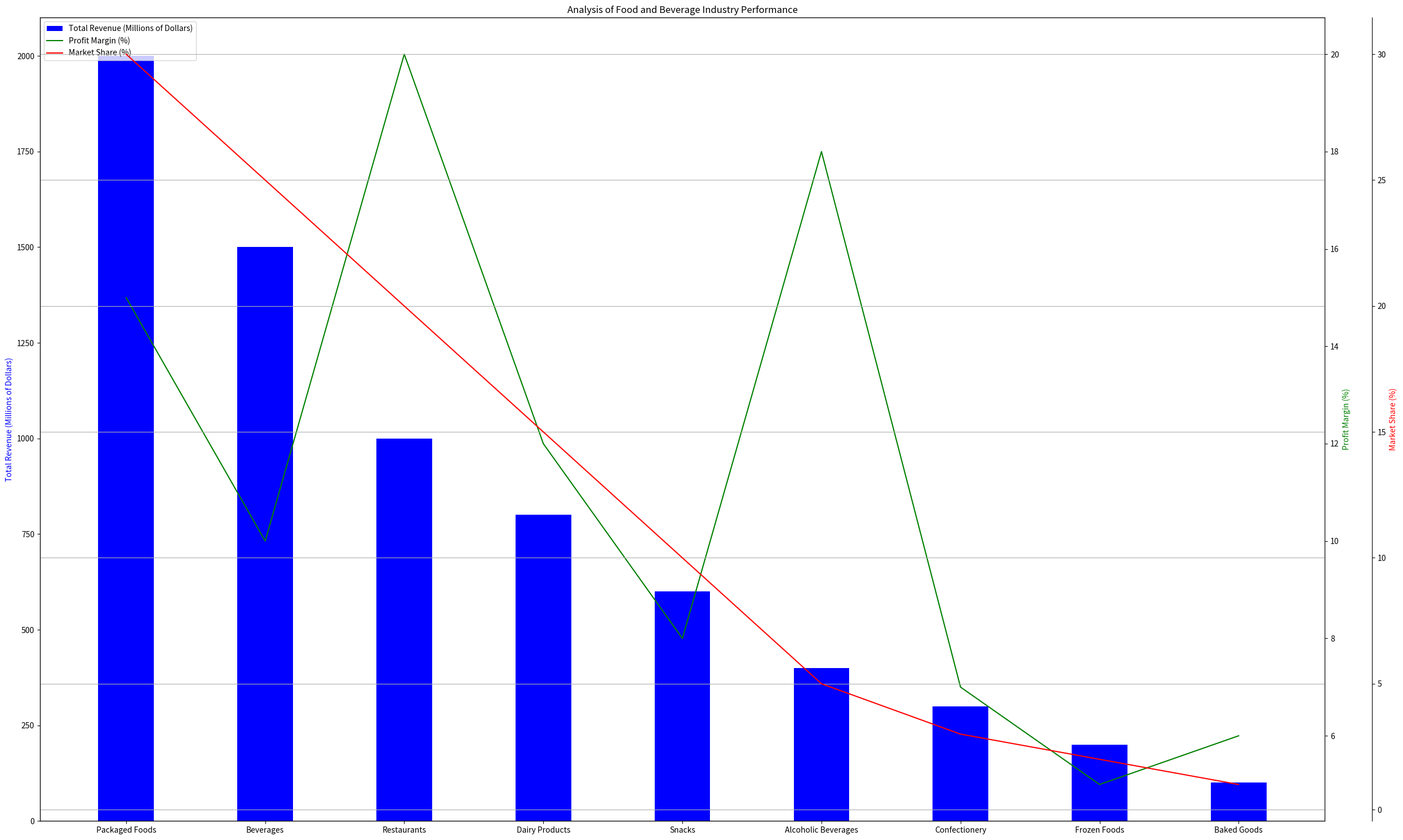

Write the Python code that produced this figure. (Note: this script raises an exception after producing the figure.)
import matplotlib.pyplot as plt
import numpy as np
from matplotlib.ticker import AutoLocator

#Transforming given data to data_labels, line_labels and data
data_labels = ["Total Revenue (Millions of Dollars)", "Profit Margin (%)", "Market Share (%)"]
line_labels = ["Packaged Foods", 
               "Beverages", 
               "Restaurants", 
               "Dairy Products", 
               "Snacks", 
               "Alcoholic Beverages", 
               "Confectionery", 
               "Frozen Foods", 
               "Baked Goods"]
data = np.array([[2000, 15, 30], 
                 [1500, 10, 25], 
                 [1000, 20, 20], 
                 [800, 12, 15], 
                 [600, 8, 10], 
                 [400, 18, 5], 
                 [300, 7, 3], 
                 [200, 5, 2], 
                 [100, 6, 1]])

#Setting figure size
fig = plt.figure(figsize=(25,15))
ax1 = fig.add_subplot(111)

#Then plotting the first column of data i.e. Revenue 
ax1.bar(line_labels,data[:,0],color='b',width=0.4,label=data_labels[0])
ax1.set_ylabel(data_labels[0], color='b')
ax1.yaxis.set_major_locator(AutoLocator())
# Overlay ax2 on the first plot
ax2 = ax1.twinx()
ax2.plot(line_labels,data[:,1],color='g',label=data_labels[1])
ax2.set_ylabel(data_labels[1], color='g')
ax2.yaxis.set_major_locator(AutoLocator())

#Overlay ax3 on the first plot
ax3 = ax1.twinx()
ax3.plot(line_labels,data[:,2],color='r',label=data_labels[2])
ax3.set_ylabel(data_labels[2], color='r')
ax3.spines['right'].set_position(('outward', 60)) 
ax3.yaxis.set_major_locator(AutoLocator())

s1, label1 = ax1.get_legend_handles_labels()
s2, label2 = ax2.get_legend_handles_labels()
s3, label3 = ax3.get_legend_handles_labels()

ax1.legend(s1+s2+s3,label1+label2+label3,loc='upper left')

ax1.title.set_text('Analysis of Food and Beverage Industry Performance')

plt.grid()
plt.tight_layout()
plt.savefig('/cpfs01/user/yehancheng/workspace/datasets/SimChartV2/demo/multi-axes/png/276_202312311430.png')
plt.clf()
